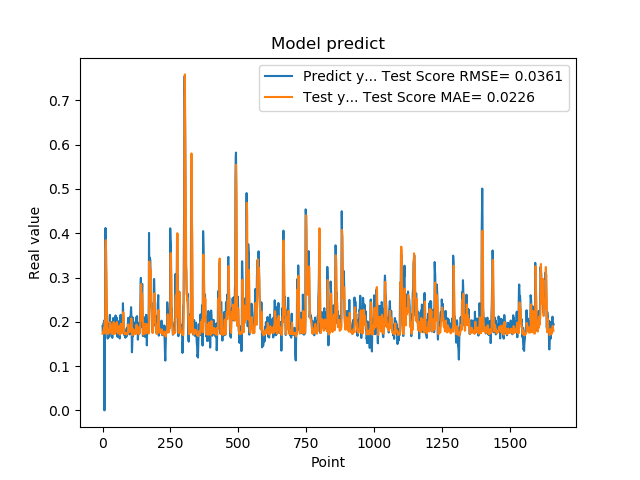

Values plotted in this chart, from the file beside it:
1.905867606399999914e-01, 1.731308520521727123e-01
1.769561022520000082e-01, 1.774598783381143297e-01
1.810430586339999981e-01, 1.771088248853352476e-01
1.955727785830000398e-01, 1.744450523945178799e-01
1.954265981910000005e-01, 1.821756876271192205e-01
2.004670947789999880e-01, 1.854032392804226270e-01
2.029463946819999587e-01, 1.849000324694790864e-01
0.000000000000000000e+00, 1.884043542479781896e-01
1.862521618600000151e-01, 2.009849892441859798e-01
1.862153261900000301e-01, 2.023965955560911578e-01
4.038094580169999670e-01, 1.736506898614871008e-01
4.118085205549999461e-01, 3.542358421065426866e-01
3.743042349819999948e-01, 3.842511539213435690e-01
3.571429848669999685e-01, 3.309202346231002734e-01
2.572054266930000055e-01, 3.090650124068970994e-01
2.409307956699999753e-01, 2.756309151237691935e-01
2.253161966800000249e-01, 2.268805058139737874e-01
1.935185044999999937e-01, 2.060498868728859179e-01
1.787700653079999924e-01, 1.905964981730195740e-01
1.622045934200000150e-01, 1.790776653255091999e-01
1.761920750140000269e-01, 1.722540406625905629e-01
1.883655935530000325e-01, 1.735918787656894891e-01
1.861467957499999548e-01, 1.751404288701459699e-01
1.954913884399999968e-01, 1.748681483175353324e-01
1.954011768099999935e-01, 1.787986701101151321e-01
1.660518944260000185e-01, 1.825400874854900268e-01
1.907722949980000249e-01, 1.795917877160763121e-01
2.156041562559999625e-01, 1.824618088364396984e-01
1.898660957809999716e-01, 1.991739321128025986e-01
1.770474612709999895e-01, 1.941823538712838526e-01
2.001174986360000074e-01, 1.776736560486823213e-01
1.948629021640000125e-01, 1.923684227380511591e-01
1.922753006219999894e-01, 1.913234894141390696e-01
1.779100298880000042e-01, 1.773518745412755171e-01
1.810636967419999854e-01, 1.741192583310242625e-01
1.680064052340000114e-01, 1.724242364637521563e-01
1.635809391740000174e-01, 1.743773856812289857e-01
1.706920862200000111e-01, 1.734711874822260913e-01
1.916799396280000345e-01, 1.746351441816397509e-01
2.085516005749999957e-01, 1.749261647018295618e-01
2.058236002919999752e-01, 1.944707371499853066e-01
1.828240007160000513e-01, 1.993912709435510522e-01
1.857409924269999846e-01, 1.832311754929056569e-01
1.775099337099999841e-01, 1.735951721916834667e-01
1.752161234619999952e-01, 1.736408408524177382e-01
1.971126049759999999e-01, 1.727615892449154977e-01
1.845117062330000057e-01, 1.772993214144589214e-01
1.984785944219999987e-01, 1.766369530143711009e-01
2.143009155989999692e-01, 1.817493309040357219e-01
1.841159015890000139e-01, 1.952968692196547229e-01
2.104043960570000094e-01, 1.892439165848863458e-01
2.032361328599999739e-01, 1.898956500781120993e-01
2.088565975429999833e-01, 1.978034179119733948e-01
1.960448026660000231e-01, 1.997147488742395671e-01
1.900728046889999523e-01, 1.889978325695884365e-01
1.658952832220000062e-01, 1.785826731986926152e-01
1.872539073229999851e-01, 1.739527296416440438e-01
1.852532625200000171e-01, 1.744696704347559468e-01
1.799222826959999966e-01, 1.754543453469504521e-01
2.012764066460000223e-01, 1.740675169931948651e-01
1.978618204589999985e-01, 1.884460948208511732e-01
... 1,599 more rows
